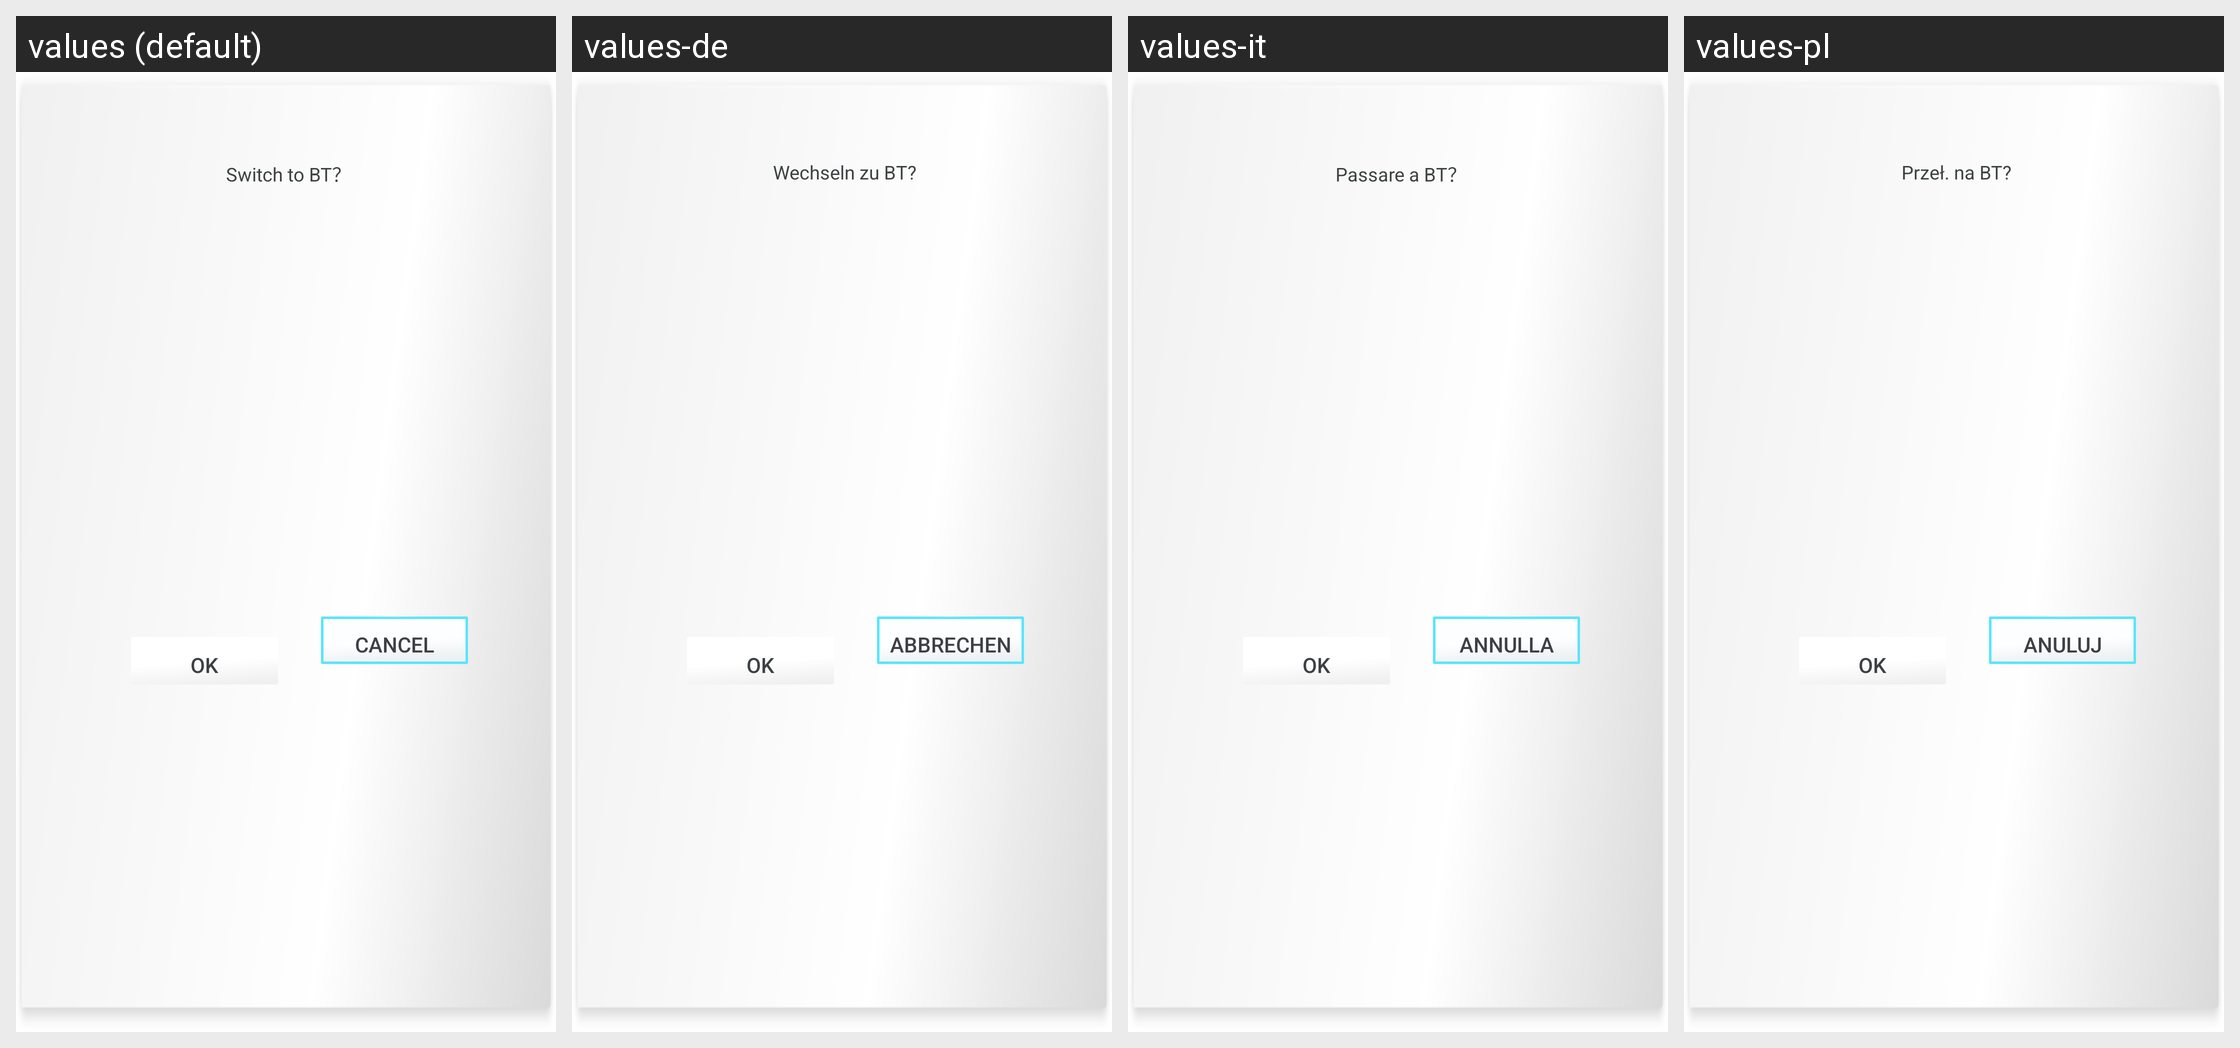

This grid shows one Android layout under several languages. Give, for every string resource on the screen, its name, the default text and each shown locale's text.
Android screen res/layout/switch_audioin.xml rendered under 4 locales, left to right: values (default), values-de, values-it, values-pl. Device: Nexus 5 (rendered at 1080×1920; each locale shown at half size, 540×960, under a caption strip naming it); theme AppTheme.
Other locales in the repository, not shown: values-da, values-es, values-fr, values-nl, values-nn, values-pt, values-sv, values-zh-rCN.
Strings drawn on this screen, with the default value and each locale's value (text and hints the layout hard-codes, and strings that could not be matched under every locale, appear in the picture but are not listed):

switch_to_bt
  values: Switch to BT？
  values-de: Wechseln zu BT?
  values-it: Passare a BT？
  values-pl: Przeł. na BT?

button_ok
  values: OK
  values-de: OK
  values-it: OK
  values-pl: OK

button_deny
  values: Cancel
  values-de: Abbrechen
  values-it: Annulla
  values-pl: Anuluj
